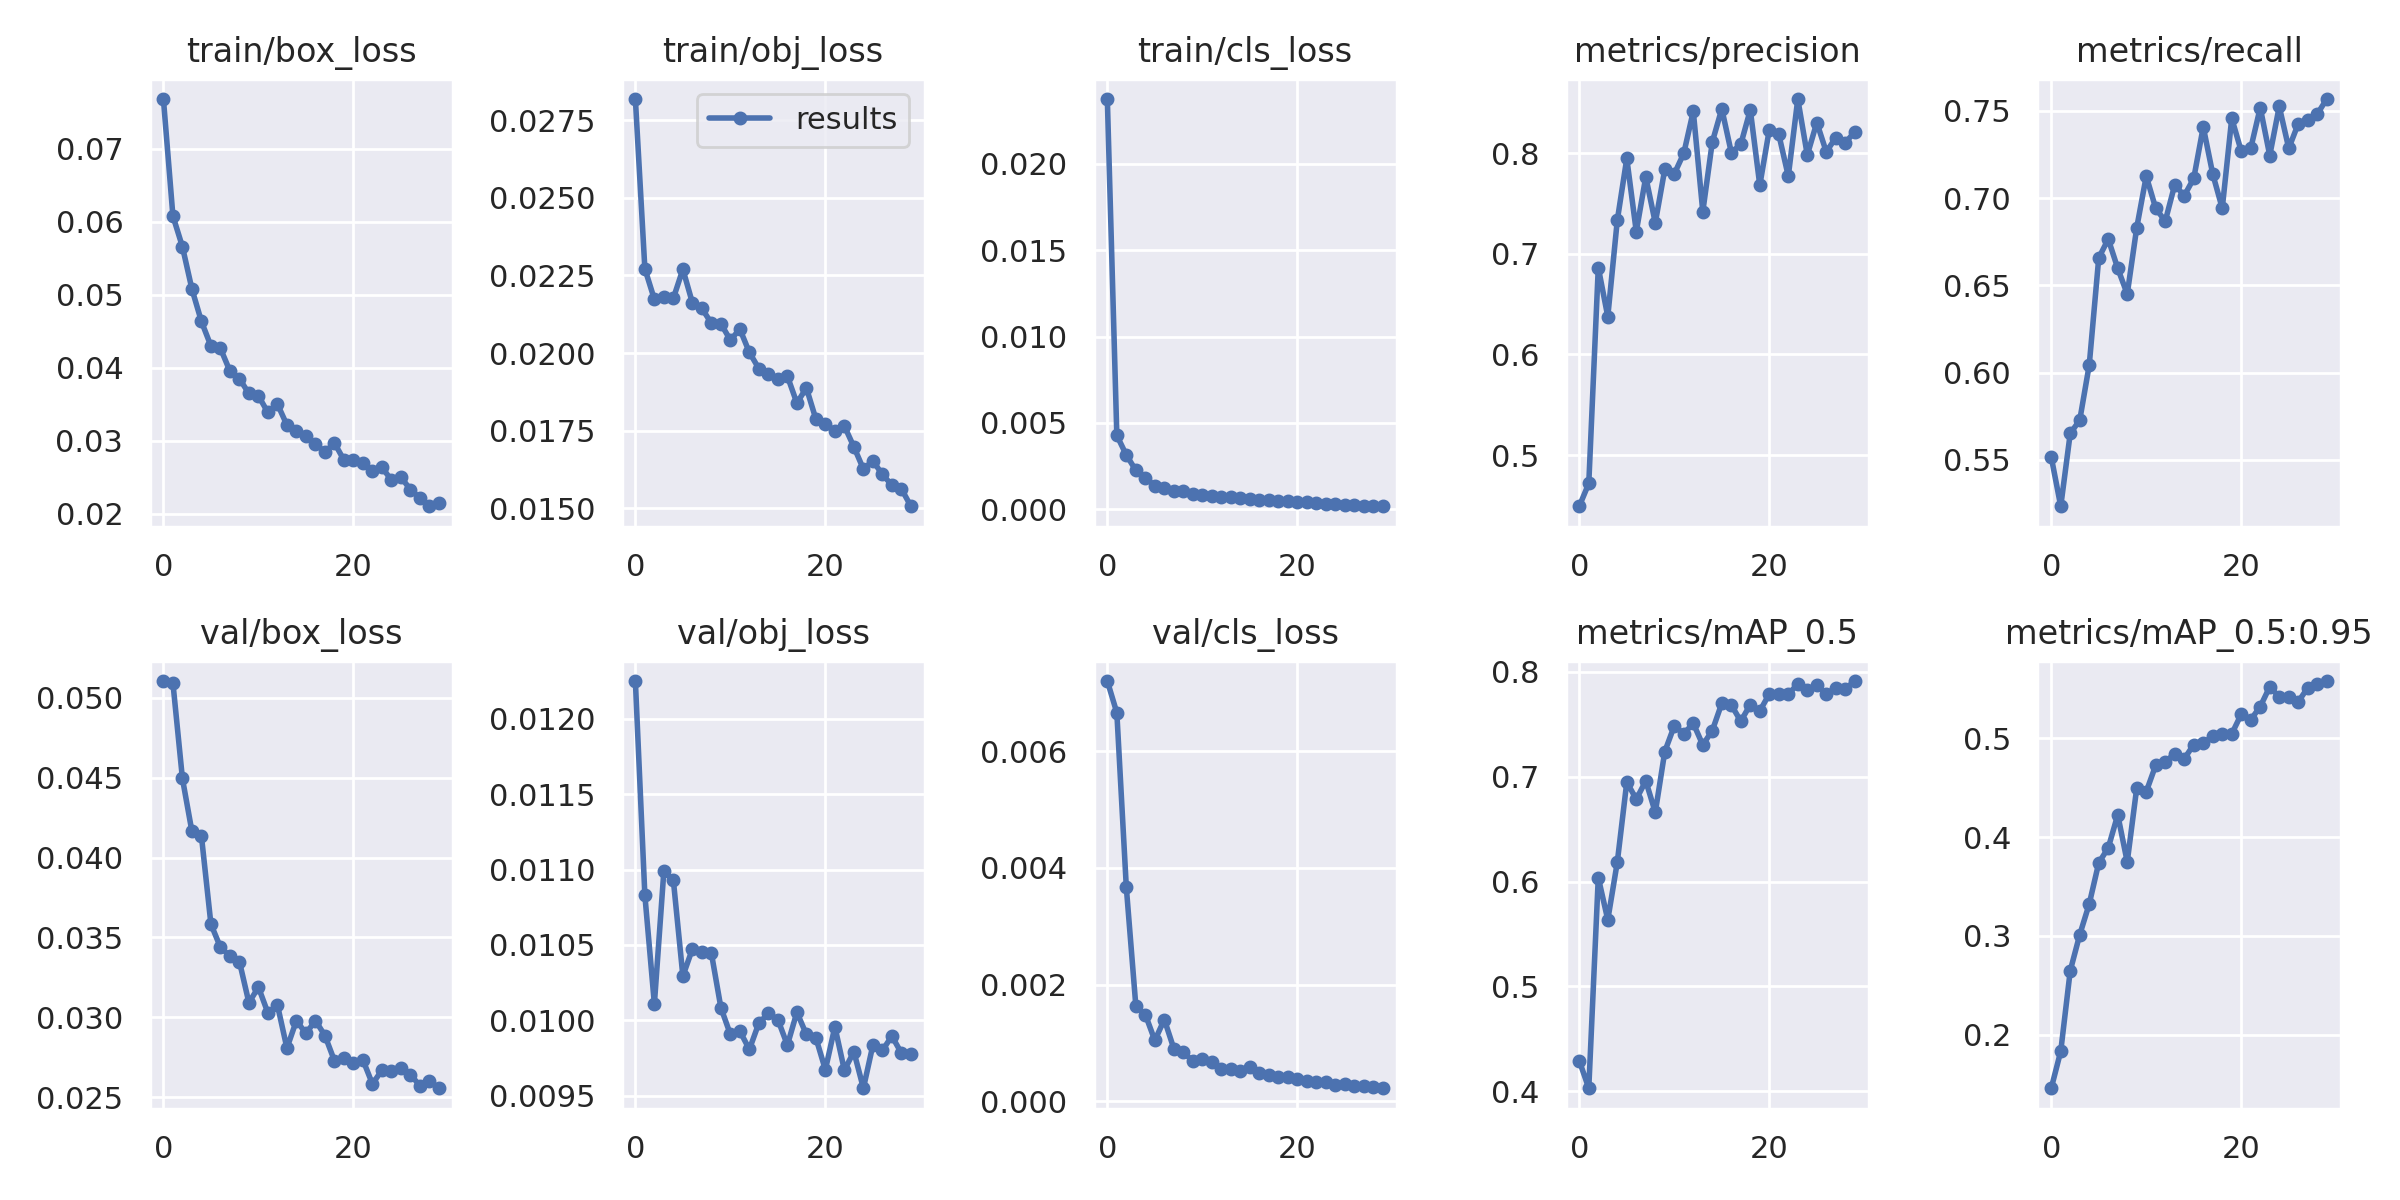

Values plotted in this chart, from the file beside it:
epoch, train/box_loss, train/obj_loss, train/cls_loss, metrics/precision, metrics/recall, metrics/mAP_0.5, metrics/mAP_0.5:0.95, val/box_loss, val/obj_loss, val/cls_loss, x/lr0, x/lr1, x/lr2
0, 0.07683, 0.02818, 0.02375, 0.4491, 0.5516, 0.4291, 0.1461, 0.05106, 0.01225, 0.007207, 0.003318, 0.003318, 0.07014
1, 0.0608, 0.02271, 0.004283, 0.4718, 0.5233, 0.4029, 0.1835, 0.05095, 0.01083, 0.006663, 0.006431, 0.006431, 0.03992
2, 0.0566, 0.02173, 0.003143, 0.6863, 0.5651, 0.6037, 0.2648, 0.04496, 0.01011, 0.003665, 0.009325, 0.009325, 0.009482
3, 0.0508, 0.0218, 0.002261, 0.6376, 0.5727, 0.5635, 0.3013, 0.04164, 0.01099, 0.001635, 0.00901, 0.00901, 0.00901
4, 0.04636, 0.02176, 0.001835, 0.7332, 0.6043, 0.6184, 0.3324, 0.04136, 0.01093, 0.001485, 0.00901, 0.00901, 0.00901
5, 0.043, 0.0227, 0.00137, 0.7947, 0.6656, 0.6947, 0.3739, 0.03584, 0.01029, 0.001042, 0.00868, 0.00868, 0.00868
6, 0.04267, 0.02162, 0.001261, 0.722, 0.6765, 0.6784, 0.389, 0.03439, 0.01047, 0.0014, 0.00835, 0.00835, 0.00835
7, 0.03956, 0.02144, 0.001089, 0.7764, 0.6597, 0.6959, 0.4224, 0.03384, 0.01046, 0.0009006, 0.00802, 0.00802, 0.00802
8, 0.0385, 0.02096, 0.001046, 0.7307, 0.645, 0.6659, 0.3748, 0.03349, 0.01045, 0.0008348, 0.00769, 0.00769, 0.00769
9, 0.03648, 0.02094, 0.000899, 0.7839, 0.6831, 0.7238, 0.4497, 0.03091, 0.01009, 0.0006892, 0.00736, 0.00736, 0.00736
10, 0.03615, 0.02042, 0.0008218, 0.7794, 0.7125, 0.7483, 0.4458, 0.03189, 0.009907, 0.0007285, 0.00703, 0.00703, 0.00703
11, 0.03388, 0.02077, 0.0007628, 0.7999, 0.6941, 0.7409, 0.4726, 0.03027, 0.009928, 0.0006676, 0.0067, 0.0067, 0.0067
12, 0.03503, 0.02002, 0.0007237, 0.8416, 0.6867, 0.7507, 0.4759, 0.03078, 0.009808, 0.000557, 0.00637, 0.00637, 0.00637
13, 0.03215, 0.0195, 0.0006881, 0.7418, 0.7076, 0.7302, 0.4843, 0.02807, 0.009982, 0.0005558, 0.00604, 0.00604, 0.00604
14, 0.03136, 0.01932, 0.0006502, 0.8111, 0.7013, 0.7439, 0.4791, 0.02979, 0.01005, 0.0005218, 0.00571, 0.00571, 0.00571
15, 0.03061, 0.01916, 0.0006038, 0.844, 0.7113, 0.7698, 0.4934, 0.02899, 0.01001, 0.0005828, 0.00538, 0.00538, 0.00538
16, 0.02956, 0.01926, 0.0005619, 0.8006, 0.7408, 0.7682, 0.4948, 0.02979, 0.009836, 0.0004862, 0.00505, 0.00505, 0.00505
17, 0.02847, 0.01839, 0.0005329, 0.8088, 0.7138, 0.7527, 0.5022, 0.02886, 0.01005, 0.0004489, 0.00472, 0.00472, 0.00472
18, 0.02971, 0.01888, 0.0004778, 0.8429, 0.6941, 0.7686, 0.5045, 0.02728, 0.009907, 0.0004141, 0.00439, 0.00439, 0.00439
19, 0.02736, 0.01787, 0.0004625, 0.7681, 0.7457, 0.7625, 0.5042, 0.02745, 0.009884, 0.0004123, 0.00406, 0.00406, 0.00406
20, 0.0273, 0.01773, 0.0004393, 0.8233, 0.7268, 0.7788, 0.5241, 0.02714, 0.009672, 0.0003874, 0.00373, 0.00373, 0.00373
21, 0.02697, 0.01749, 0.0004081, 0.8186, 0.7285, 0.779, 0.5186, 0.02733, 0.009958, 0.0003405, 0.0034, 0.0034, 0.0034
22, 0.02582, 0.01765, 0.00039, 0.7771, 0.7518, 0.7782, 0.5318, 0.02583, 0.00967, 0.000328, 0.00307, 0.00307, 0.00307
23, 0.02635, 0.01698, 0.0003333, 0.8538, 0.7244, 0.7884, 0.5519, 0.02669, 0.009793, 0.000324, 0.00274, 0.00274, 0.00274
24, 0.02462, 0.01627, 0.0003069, 0.7981, 0.7525, 0.7821, 0.5415, 0.02666, 0.00955, 0.0002847, 0.00241, 0.00241, 0.00241
25, 0.02501, 0.01653, 0.0002709, 0.8304, 0.7285, 0.7876, 0.5418, 0.02681, 0.009836, 0.0003008, 0.00208, 0.00208, 0.00208
26, 0.02331, 0.01609, 0.0002323, 0.8012, 0.7426, 0.7789, 0.5367, 0.02641, 0.009801, 0.0002661, 0.00175, 0.00175, 0.00175
27, 0.02217, 0.01575, 0.0002198, 0.8155, 0.7445, 0.7844, 0.5508, 0.02571, 0.009896, 0.0002632, 0.00142, 0.00142, 0.00142
28, 0.02103, 0.01563, 0.0001895, 0.8104, 0.7482, 0.7837, 0.5546, 0.02599, 0.009784, 0.000235, 0.00109, 0.00109, 0.00109
29, 0.02152, 0.01507, 0.0001791, 0.8212, 0.7568, 0.7911, 0.5576, 0.02556, 0.009774, 0.0002208, 0.00076, 0.00076, 0.00076
